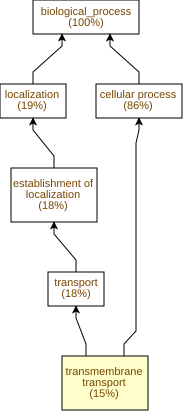

The table this chart was drawn from, first rows:
GO Term	Study #	Study Freq.	Pop. Freq.	p-value	q-value	name	gene products
GO:0055085	91	15%	9.5%	3.95E-6	2.85E-3	transmembrane transport	Cc02g14500,Cc01g13560,Cc01g19900,Cc06g20…
GO:0005975	71	12%	8.4%	2.29E-3	0.828	carbohydrate metabolic process	Cc10g15010,Cc03g11400,Cc11g15940,Cc02g06…
GO:0009664	5	0.82%	0.18%	3.46E-3	0.835	plant-type cell wall organization	Cc02g07670,Cc10g14530,Cc02g05420,Cc11g12…
GO:0006487	4	0.66%	0.12%	4.3E-3	0.835	protein N-linked glycosylation	Cc07g09070,Cc06g08160,Cc01g18200,Cc06g18…
GO:0015979	8	1.3%	0.46%	5.66E-3	0.835	photosynthesis	Cc06g22740,Cc10g12590,Cc02g28180,Cc10g00…
GO:0009100	4	0.66%	0.13%	6.37E-3	0.835	glycoprotein metabolic process	Cc07g09070,Cc06g08160,Cc01g18200,Cc06g18…
GO:0009101	4	0.66%	0.13%	6.37E-3	0.835	glycoprotein biosynthetic process	Cc07g09070,Cc06g08160,Cc01g18200,Cc06g18…
GO:0051179	114	19%	15%	7.46E-3	0.835	localization	Cc01g19900,Cc06g20230,Cc10g16140,Cc04g08…
GO:0051234	112	18%	15%	0.0105	0.84	establishment of localization	Cc01g19900,Cc06g20230,Cc10g16140,Cc04g08…
GO:0044042	12	2.0%	0.95%	0.0113	0.84	glucan metabolic process	Cc05g07160,Cc10g15010,Cc10g02590,Cc06g10…
GO:0005996	8	1.3%	0.52%	0.0121	0.84	monosaccharide metabolic process	Cc03g11400,Cc04g06190,Cc04g17190,Cc05g00…
GO:0006810	109	18%	15%	0.0122	0.84	transport	Cc01g19900,Cc06g20230,Cc10g16140,Cc04g08…
GO:0071669	5	0.82%	0.24%	0.0132	0.84	plant-type cell wall organization or bio…	Cc02g07670,Cc10g14530,Cc02g05420,Cc11g12…
GO:0070525	2	0.33%	0.04%	0.0155	0.84	tRNA threonylcarbamoyladenosine metaboli…	Cc04g08950,Cc04g08960
GO:0048646	2	0.33%	0.04%	0.0155	0.84	anatomical structure formation involved …	Cc10g05740,Cc06g02600
GO:0034755	2	0.33%	0.04%	0.0155	0.84	iron ion transmembrane transport	Cc02g35170,Cc06g00690
GO:0110102	2	0.33%	0.04%	0.0155	0.84	ribulose bisphosphate carboxylase comple…	Cc10g03220,Cc02g28010
GO:0002949	2	0.33%	0.04%	0.0155	0.84	tRNA threonylcarbamoyladenosine modifica…	Cc04g08950,Cc04g08960
GO:1905393	2	0.33%	0.04%	0.0155	0.84	plant organ formation	Cc10g05740,Cc06g02600
GO:0048564	2	0.33%	0.04%	0.0155	0.84	photosystem I assembly	Cc09g04630,Cc07g02300
GO:0030001	16	2.6%	1.5%	0.0159	0.84	metal ion transport	Cc01g13560,Cc07g13170,Cc07g14470,Cc02g35…
GO:0005977	3	0.49%	0.1%	0.0169	0.84	glycogen metabolic process	Cc10g02590,Cc06g05400,Cc10g00640
GO:0005978	3	0.49%	0.1%	0.0169	0.84	glycogen biosynthetic process	Cc10g02590,Cc06g05400,Cc10g00640
GO:0006112	3	0.49%	0.1%	0.0169	0.84	energy reserve metabolic process	Cc10g02590,Cc06g05400,Cc10g00640
GO:0007017	14	2.3%	1.3%	0.0217	0.84	microtubule-based process	Cc04g03100,Cc04g06320,Cc07g10490,Cc05g14…
GO:0006979	14	2.3%	1.3%	0.0217	0.84	response to oxidative stress	Cc08g14620,Cc01g15110,Cc08g07250,Cc01g04…
GO:0019318	7	1.2%	0.47%	0.0223	0.84	hexose metabolic process	Cc03g11400,Cc04g06190,Cc04g17190,Cc05g00…
GO:0016042	4	0.66%	0.19%	0.0262	0.84	lipid catabolic process	Cc07g15410,Cc02g02760,Cc02g37940,Cc06g11…
GO:0009773	2	0.33%	0.05%	0.0295	0.84	photosynthetic electron transport in pho…	Cc08g13730,Cc03g06030
GO:0006597	2	0.33%	0.05%	0.0295	0.84	spermine biosynthetic process	Cc11g11130,Cc07g04840
GO:0009790	2	0.33%	0.05%	0.0295	0.84	embryo development	Cc06g15970,Cc06g15980
GO:0009793	2	0.33%	0.05%	0.0295	0.84	embryo development ending in seed dorman…	Cc06g15970,Cc06g15980
GO:0008215	2	0.33%	0.05%	0.0295	0.84	spermine metabolic process	Cc11g11130,Cc07g04840
GO:0051560	2	0.33%	0.05%	0.0295	0.84	mitochondrial calcium ion homeostasis	Cc07g05130,Cc07g05140
GO:0015693	3	0.49%	0.12%	0.0324	0.84	magnesium ion transport	Cc07g14470,Cc01g05690,Cc02g16470
GO:0009627	3	0.49%	0.12%	0.0324	0.84	systemic acquired resistance	Cc02g07220,Cc01g16150,Cc11g05220
GO:0006066	5	0.82%	0.3%	0.0333	0.84	alcohol metabolic process	Cc06g10840,Cc04g02360,Cc09g09640,Cc01g13…
GO:0005976	13	2.1%	1.2%	0.0365	0.84	polysaccharide metabolic process	Cc10g15010,Cc06g10090,Cc03g05050,Cc02g11…
GO:0048285	4	0.66%	0.22%	0.0391	0.84	organelle fission	Cc01g17950,Cc02g04310,Cc11g05230,Cc02g18…
GO:0022414	7	1.2%	0.53%	0.0405	0.84	reproductive process	Cc01g17950,Cc08g11420,Cc08g11410,Cc11g05…
GO:0098542	3	0.49%	0.13%	0.0422	0.84	defense response to other organism	Cc02g07220,Cc01g16150,Cc11g05220
GO:0140546	3	0.49%	0.13%	0.0422	0.84	defense response to symbiont	Cc02g07220,Cc01g16150,Cc11g05220
GO:0009250	8	1.3%	0.66%	0.043	0.84	glucan biosynthetic process	Cc05g07160,Cc10g15010,Cc10g02590,Cc03g05…
GO:0071554	13	2.1%	1.3%	0.0446	0.84	cell wall organization or biogenesis	Cc02g07670,Cc06g10090,Cc11g08190,Cc10g14…
GO:0006629	38	6.3%	4.7%	0.0458	0.84	lipid metabolic process	Cc07g15410,Cc04g01470,Cc11g08790,Cc06g01…
GO:0008283	2	0.33%	0.06%	0.0468	0.84	cell population proliferation	Cc07g07320,Cc06g05290
GO:0008295	2	0.33%	0.06%	0.0468	0.84	spermidine biosynthetic process	Cc11g11130,Cc07g04840
GO:0006826	2	0.33%	0.06%	0.0468	0.84	iron ion transport	Cc02g35170,Cc06g00690
GO:0008216	2	0.33%	0.06%	0.0468	0.84	spermidine metabolic process	Cc11g11130,Cc07g04840
GO:0032502	11	1.8%	1.0%	0.0506	0.84	developmental process	Cc10g05740,Cc06g02600,Cc06g15970,Cc01g01…
GO:0015980	3	0.49%	0.15%	0.0533	0.84	energy derivation by oxidation of organi…	Cc10g02590,Cc06g05400,Cc10g00640
GO:0009765	4	0.66%	0.24%	0.0552	0.84	photosynthesis, light harvesting	Cc07g00260,Cc09g09010,Cc10g16210,Cc09g09…
GO:0030258	4	0.66%	0.24%	0.0552	0.84	lipid modification	Cc03g16030,Cc07g15410,Cc10g03490,Cc08g02…
GO:0005992	3	0.49%	0.16%	0.0656	0.878	trehalose biosynthetic process	Cc06g13830,Cc02g01790,Cc11g14470
GO:0003006	3	0.49%	0.16%	0.0656	0.878	developmental process involved in reprod…	Cc06g15970,Cc06g15980,Cc10g07180
GO:0044282	5	0.82%	0.36%	0.0661	0.878	small molecule catabolic process	Cc06g10840,Cc07g15410,Cc04g02360,Cc02g05…
GO:0032507	2	0.33%	0.07%	0.0668	0.878	maintenance of protein location in cell	Cc01g16620,Cc01g16580
GO:0006621	2	0.33%	0.07%	0.0668	0.878	protein retention in ER lumen	Cc01g16620,Cc01g16580
GO:0072595	2	0.33%	0.07%	0.0668	0.878	maintenance of protein localization in o…	Cc01g16620,Cc01g16580
GO:0019310	2	0.33%	0.07%	0.0668	0.878	inositol catabolic process	Cc06g10840,Cc04g02360
... 663 more rows
